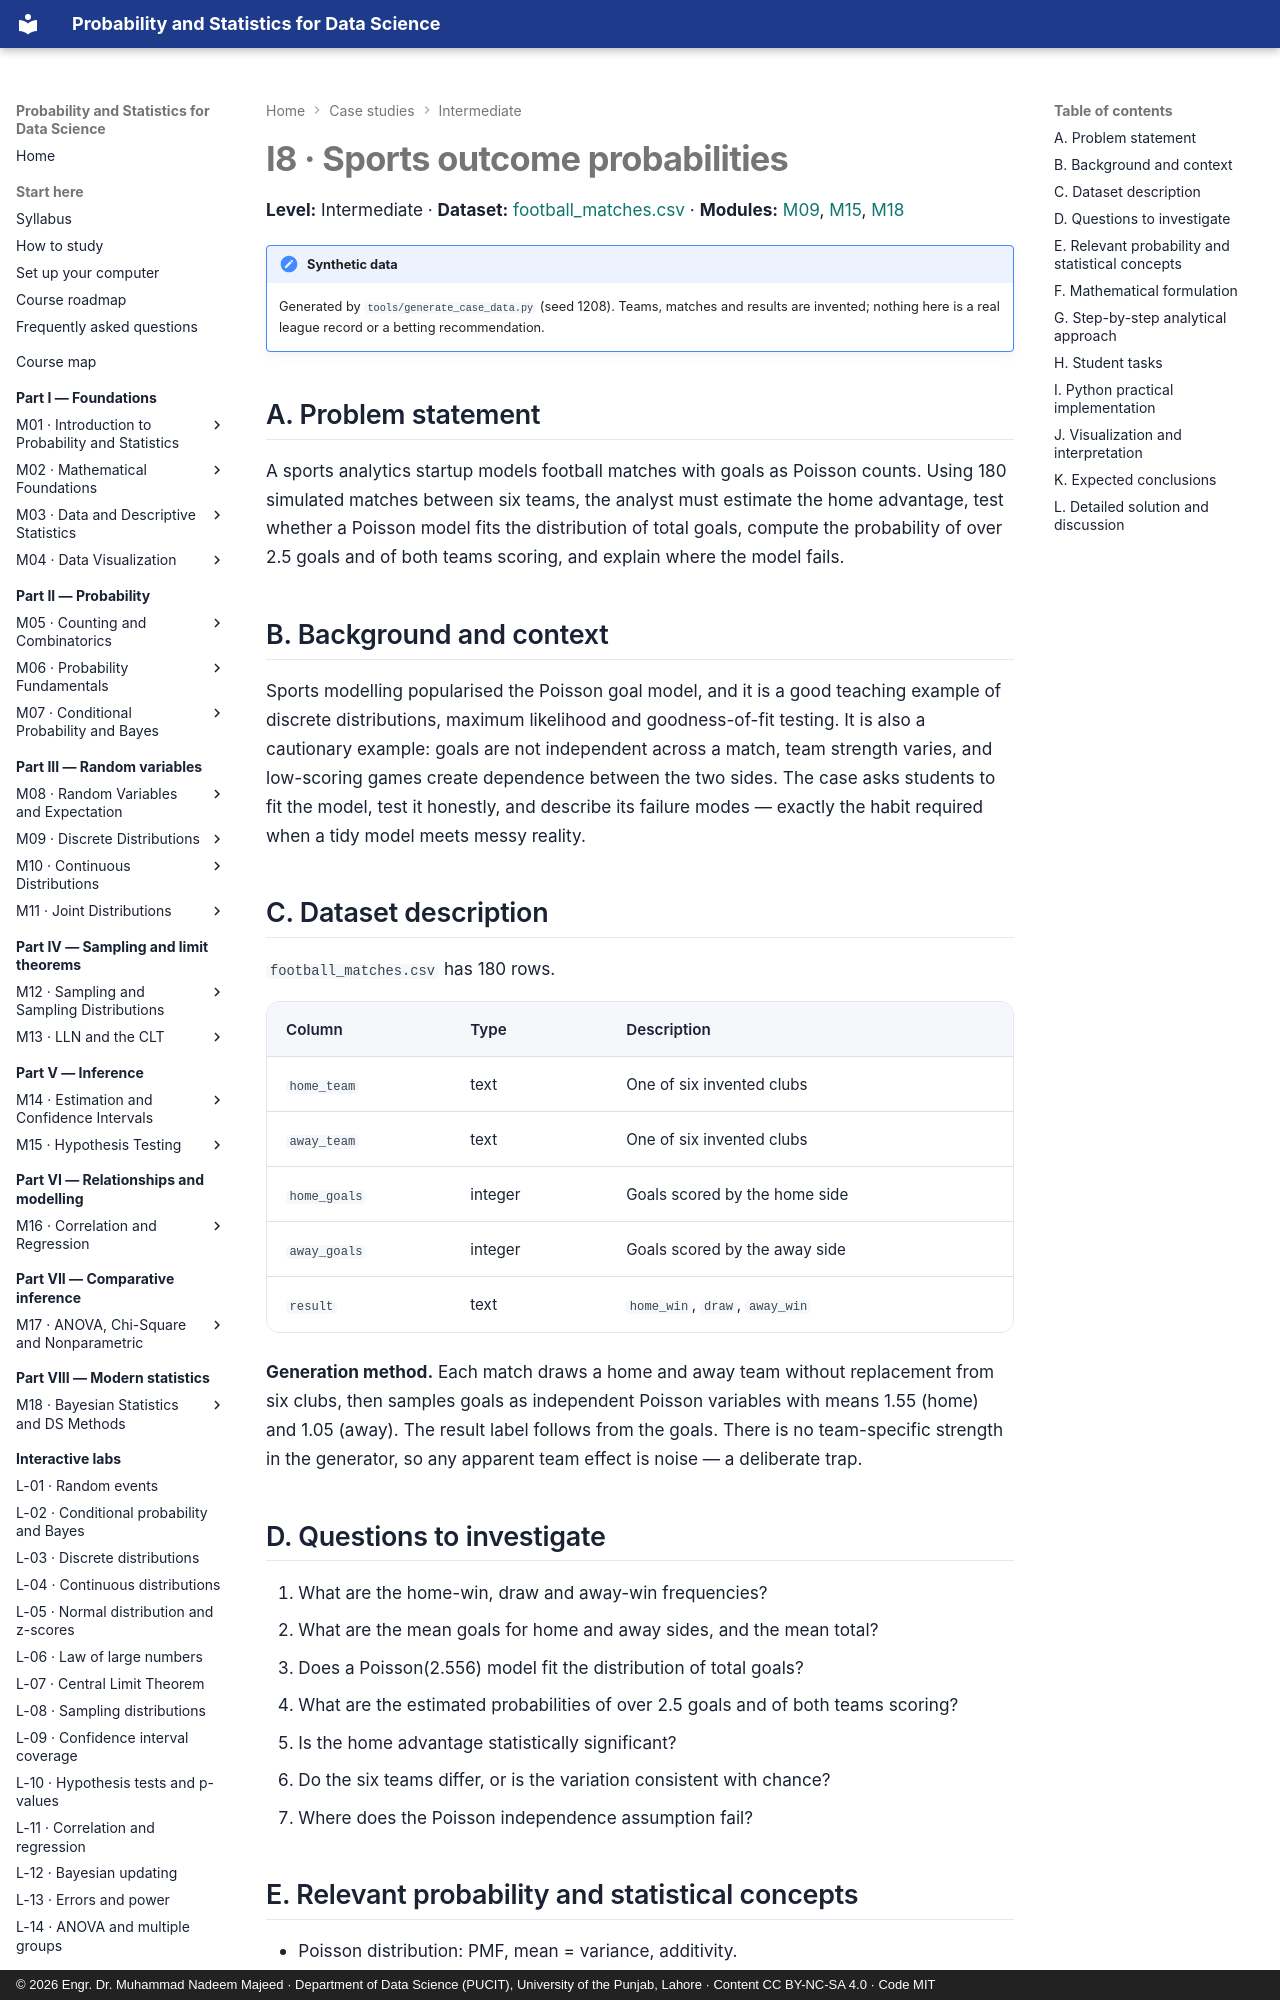

repository: nadeem-majeedch/Probability-and-Statistics · page: case-studies/i8-sports-outcomes/index.html · generator: mkdocs · copyright: © 2026 Engr. Dr. Muhammad Nadeem Majeed · Department of Data Science (PUCIT), University of the Punjab, Lahore · Content CC BY-NC-SA 4.0 · Code MIT

# I8 · Sports outcome probabilities

**Level:** Intermediate · **Dataset:**
[football_matches.csv](../data/case-studies/football_matches.csv) ·
**Modules:** [M09](../modules/09-discrete-distributions/chapter.md),
[M15](../modules/15-hypothesis-testing/chapter.md),
[M18](../modules/18-bayesian-and-data-science-methods/chapter.md)

!!! note "Synthetic data"
    Generated by `tools/generate_case_data.py` (seed 1208). Teams, matches and results are
    invented; nothing here is a real league record or a betting recommendation.

## A. Problem statement

A sports analytics startup models football matches with goals as Poisson counts. Using 180
simulated matches between six teams, the analyst must estimate the home advantage, test
whether a Poisson model fits the distribution of total goals, compute the probability of
over 2.5 goals and of both teams scoring, and explain where the model fails.

## B. Background and context

Sports modelling popularised the Poisson goal model, and it is a good teaching example of
discrete distributions, maximum likelihood and goodness-of-fit testing. It is also a
cautionary example: goals are not independent across a match, team strength varies, and
low-scoring games create dependence between the two sides. The case asks students to fit
the model, test it honestly, and describe its failure modes — exactly the habit required
when a tidy model meets messy reality.

## C. Dataset description

`football_matches.csv` has 180 rows.

| Column | Type | Description |
|---|---|---|
| `home_team` | text | One of six invented clubs |
| `away_team` | text | One of six invented clubs |
| `home_goals` | integer | Goals scored by the home side |
| `away_goals` | integer | Goals scored by the away side |
| `result` | text | `home_win`, `draw`, `away_win` |

**Generation method.** Each match draws a home and away team without replacement from six
clubs, then samples goals as independent Poisson variables with means 1.55 (home) and 1.05
(away). The result label follows from the goals. There is no team-specific strength in the
generator, so any apparent team effect is noise — a deliberate trap.

## D. Questions to investigate

1. What are the home-win, draw and away-win frequencies?
2. What are the mean goals for home and away sides, and the mean total?
3. Does a Poisson(2.556) model fit the distribution of total goals?
4. What are the estimated probabilities of over 2.5 goals and of both teams scoring?
5. Is the home advantage statistically significant?
6. Do the six teams differ, or is the variation consistent with chance?
7. Where does the Poisson independence assumption fail?

## E. Relevant probability and statistical concepts

- Poisson distribution: PMF, mean = variance, additivity.
- Sum of independent Poissons is Poisson.
- Maximum likelihood estimation of a rate.
- Chi-square goodness-of-fit with pooling of sparse cells.
- Binomial test for home-win proportion.
- Multiple comparisons across teams.
- Model assumptions versus data: independence, heterogeneity, over-dispersion.
